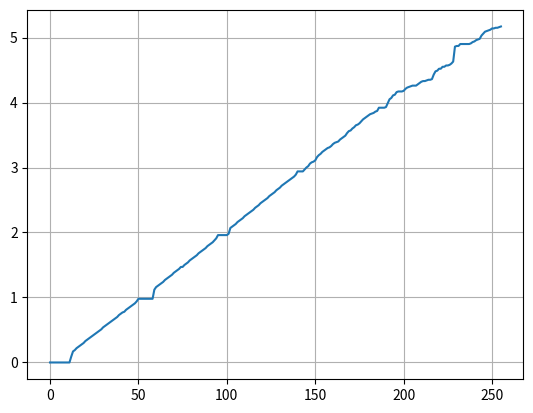

The script that saved this image:
speed = []
speed.append(0.00)
speed.append(0.00)
speed.append(0.00)
speed.append(0.00)
speed.append(0.00)
speed.append(0.00)
speed.append(0.00)
speed.append(0.00)
speed.append(0.00)
speed.append(0.00)
speed.append(0.00)
speed.append(0.00)
speed.append(0.09)
speed.append(0.17)
speed.append(0.19)
speed.append(0.22)
speed.append(0.24)
speed.append(0.26)
speed.append(0.28)
speed.append(0.30)
speed.append(0.33)
speed.append(0.35)
speed.append(0.37)
speed.append(0.39)
speed.append(0.41)
speed.append(0.43)
speed.append(0.45)
speed.append(0.47)
speed.append(0.49)
speed.append(0.51)
speed.append(0.54)
speed.append(0.56)
speed.append(0.58)
speed.append(0.60)
speed.append(0.62)
speed.append(0.64)
speed.append(0.66)
speed.append(0.68)
speed.append(0.70)
speed.append(0.73)
speed.append(0.75)
speed.append(0.77)
speed.append(0.78)
speed.append(0.81)
speed.append(0.83)
speed.append(0.85)
speed.append(0.87)
speed.append(0.89)
speed.append(0.91)
speed.append(0.94)
speed.append(0.98)
speed.append(0.98)
speed.append(0.98)
speed.append(0.98)
speed.append(0.98)
speed.append(0.98)
speed.append(0.98)
speed.append(0.98)
speed.append(0.98)
speed.append(1.12)
speed.append(1.16)
speed.append(1.18)
speed.append(1.20)
speed.append(1.22)
speed.append(1.24)
speed.append(1.27)
speed.append(1.29)
speed.append(1.31)
speed.append(1.33)
speed.append(1.35)
speed.append(1.38)
speed.append(1.40)
speed.append(1.42)
speed.append(1.44)
speed.append(1.47)
speed.append(1.47)
speed.append(1.50)
speed.append(1.52)
speed.append(1.54)
speed.append(1.57)
speed.append(1.59)
speed.append(1.61)
speed.append(1.63)
speed.append(1.65)
speed.append(1.68)
speed.append(1.70)
speed.append(1.72)
speed.append(1.74)
speed.append(1.76)
speed.append(1.79)
speed.append(1.81)
speed.append(1.83)
speed.append(1.85)
speed.append(1.88)
speed.append(1.91)
speed.append(1.96)
speed.append(1.96)
speed.append(1.96)
speed.append(1.96)
speed.append(1.96)
speed.append(1.96)
speed.append(1.98)
speed.append(2.07)
speed.append(2.09)
speed.append(2.11)
speed.append(2.13)
speed.append(2.16)
speed.append(2.18)
speed.append(2.20)
speed.append(2.22)
speed.append(2.25)
speed.append(2.27)
speed.append(2.29)
speed.append(2.31)
speed.append(2.33)
speed.append(2.35)
speed.append(2.38)
speed.append(2.40)
speed.append(2.42)
speed.append(2.45)
speed.append(2.47)
speed.append(2.49)
speed.append(2.51)
speed.append(2.53)
speed.append(2.56)
speed.append(2.58)
speed.append(2.60)
speed.append(2.62)
speed.append(2.65)
speed.append(2.67)
speed.append(2.69)
speed.append(2.72)
speed.append(2.74)
speed.append(2.76)
speed.append(2.78)
speed.append(2.80)
speed.append(2.82)
speed.append(2.84)
speed.append(2.86)
speed.append(2.89)
speed.append(2.94)
speed.append(2.94)
speed.append(2.94)
speed.append(2.94)
speed.append(2.97)
speed.append(3.00)
speed.append(3.02)
speed.append(3.06)
speed.append(3.08)
speed.append(3.09)
speed.append(3.11)
speed.append(3.16)
speed.append(3.19)
speed.append(3.21)
speed.append(3.24)
speed.append(3.26)
speed.append(3.28)
speed.append(3.30)
speed.append(3.31)
speed.append(3.33)
speed.append(3.36)
speed.append(3.38)
speed.append(3.39)
speed.append(3.40)
speed.append(3.43)
speed.append(3.45)
speed.append(3.47)
speed.append(3.49)
speed.append(3.53)
speed.append(3.56)
speed.append(3.57)
speed.append(3.60)
speed.append(3.62)
speed.append(3.65)
speed.append(3.66)
speed.append(3.68)
speed.append(3.71)
speed.append(3.74)
speed.append(3.76)
speed.append(3.78)
speed.append(3.80)
speed.append(3.82)
speed.append(3.83)
speed.append(3.84)
speed.append(3.86)
speed.append(3.87)
speed.append(3.92)
speed.append(3.92)
speed.append(3.92)
speed.append(3.92)
speed.append(3.93)
speed.append(3.99)
speed.append(4.05)
speed.append(4.07)
speed.append(4.11)
speed.append(4.12)
speed.append(4.16)
speed.append(4.17)
speed.append(4.17)
speed.append(4.17)
speed.append(4.18)
speed.append(4.21)
speed.append(4.23)
speed.append(4.24)
speed.append(4.25)
speed.append(4.26)
speed.append(4.26)
speed.append(4.26)
speed.append(4.28)
speed.append(4.30)
speed.append(4.32)
speed.append(4.33)
speed.append(4.33)
speed.append(4.34)
speed.append(4.35)
speed.append(4.35)
speed.append(4.36)
speed.append(4.43)
speed.append(4.48)
speed.append(4.49)
speed.append(4.52)
speed.append(4.52)
speed.append(4.55)
speed.append(4.55)
speed.append(4.57)
speed.append(4.57)
speed.append(4.58)
speed.append(4.60)
speed.append(4.63)
speed.append(4.86)
speed.append(4.87)
speed.append(4.87)
speed.append(4.90)
speed.append(4.90)
speed.append(4.90)
speed.append(4.90)
speed.append(4.90)
speed.append(4.90)
speed.append(4.91)
speed.append(4.93)
speed.append(4.94)
speed.append(4.96)
speed.append(4.97)
speed.append(4.98)
speed.append(5.03)
speed.append(5.06)
speed.append(5.09)
speed.append(5.10)
speed.append(5.11)
speed.append(5.12)
speed.append(5.14)
speed.append(5.14)
speed.append(5.15)
speed.append(5.15)
speed.append(5.16)
speed.append(5.17)

import matplotlib.pyplot as plt

fig = plt.figure
plt.plot(range(256),speed)
plt.xlim = ([-5,230])
plt.grid()
plt.show()